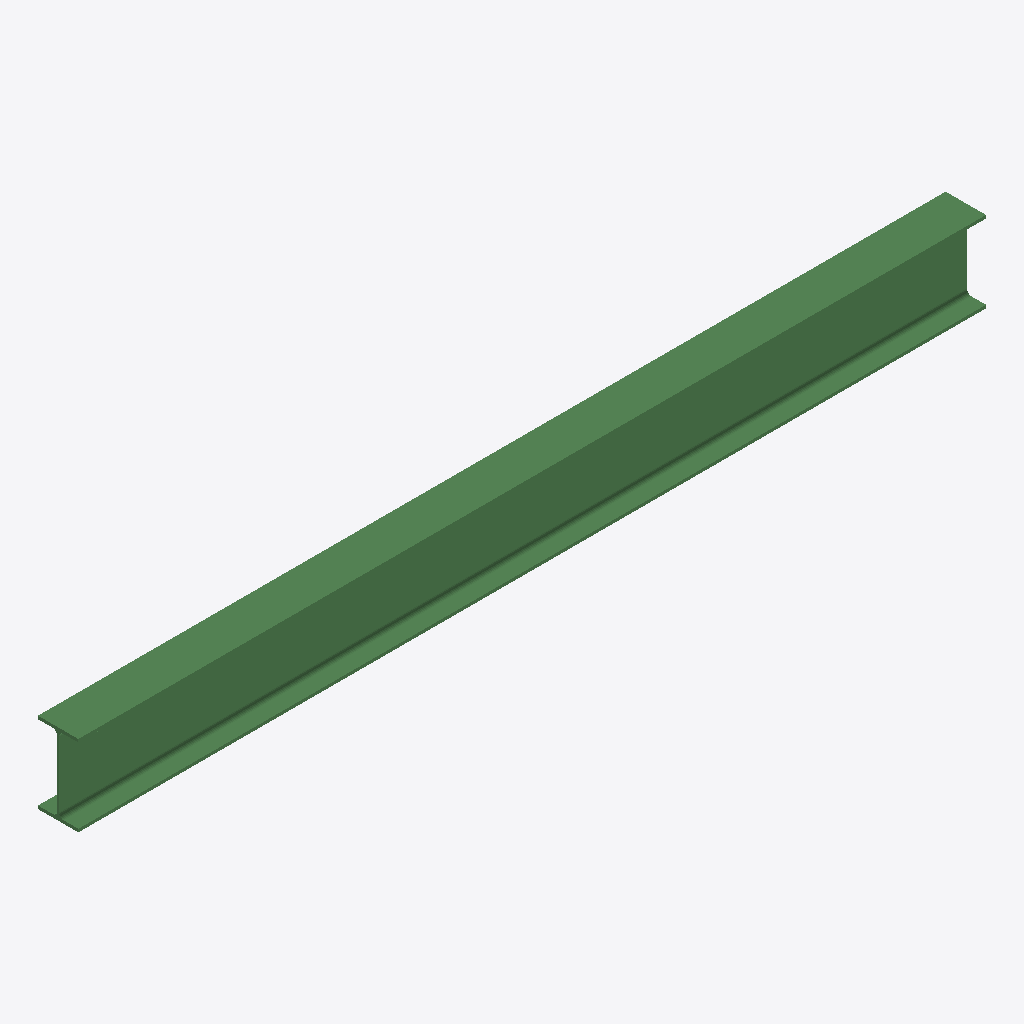
Isometric view of an IFC building model (IFC-SPF (STEP), schema IFC2X3, length unit millimetre), seen from the south-west, elements coloured by IFC class: 1 beam (green).
Extent 3.0 m × 0.1 m × 0.3 m (x, y, z). Storeys (1): Undefined at 0.00 m. Elements (1): 1 IfcBeam.

HEADER;
FILE_DESCRIPTION(('ViewDefinition[AISC_Steel_Detailing]','Option [BaseQuantities:Off]','Option [GridExport:On]','Option [Assemblies:Off]','Option [Bolts:On]','Option [Rebars:On]','Option [PourObjects:Off]','Option [Welds:On]','Option [SurfaceTreatments:On]','Option [LocationBy:0]','Option [ViewColors:Off]','Option [SectionedSpine:Off]','[2 more]'),'2;1');
FILE_NAME('b_719_Qty_1.ifc','2026-05-16T11:53:02',('GIOVANNIPC\\gcorrea'),('Structural Designer'),'IFC Database version: Work','Tekla Structures 2020 Service Pack 5, IFC Export','');
FILE_SCHEMA(('IFC2X3'));
ENDSEC;
DATA;
#37=IFCPROJECT('2G7ZFDNE16yBDU14FA92Me',#5,'Proyecto',$,$,$,$,(#11),#36);
#39=IFCSITE('2xvEzEinjBTea80yOTcujY',#5,'Obra',$,$,#38,$,$,.ELEMENT.,$,$,$,$,$);
#41=IFCBUILDING('0S5Mxzl0rCMxMcPG3RJ2Rg',#5,'Undefined',$,$,#40,$,$,.ELEMENT.,$,$,$);
#43=IFCBUILDINGSTOREY('29hdEUCErFze9E_VIAceOd',#5,'Undefined',$,$,#42,$,$,.ELEMENT.,0.0);
#59=IFCBEAM('3vht5wb5j9SQFffFrnupCh',#44,'BEAM','IPE270','IPE270',#47,#58,'IDf9af717a-945b-4971-a3e9-a4fd71e3332b');
ENDSEC;
